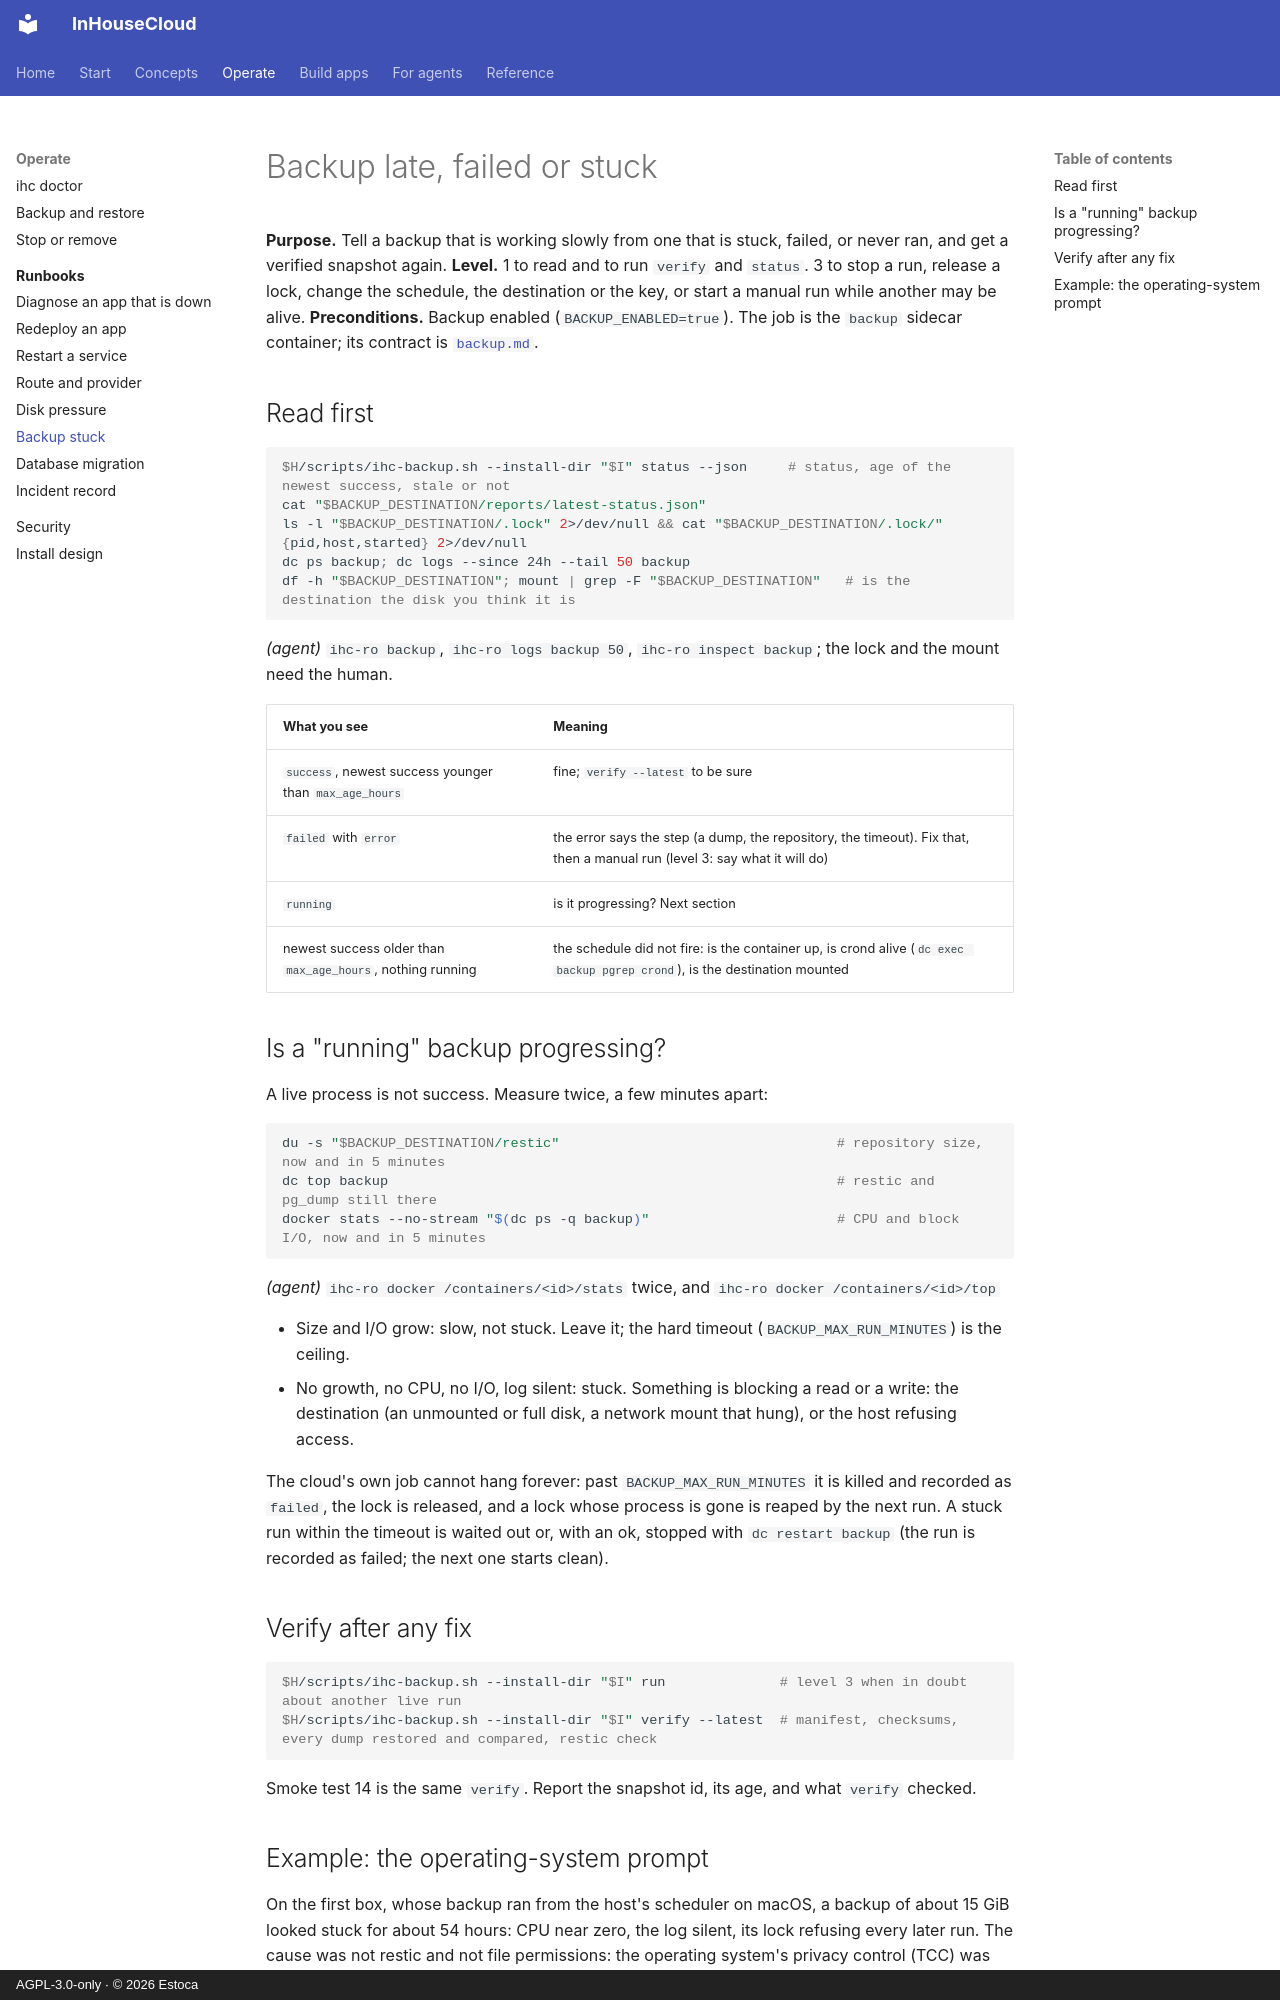

repository: Estoca/inhousecloud · page: runbooks/backup-stuck/index.html · generator: mkdocs · copyright: AGPL-3.0-only · © 2026 Estoca

# Backup late, failed or stuck

**Purpose.** Tell a backup that is working slowly from one that is stuck, failed, or never ran, and get a verified snapshot again.
**Level.** 1 to read and to run `verify` and `status`. 3 to stop a run, release a lock, change the schedule, the destination or the key, or start a manual run while another may be alive.
**Preconditions.** Backup enabled (`BACKUP_ENABLED=true`). The job is the `backup` sidecar container; its contract is [`backup.md`](../backup.md).

## Read first

```bash
$H/scripts/ihc-backup.sh --install-dir "$I" status --json     # status, age of the newest success, stale or not
cat "$BACKUP_DESTINATION/reports/latest-status.json"
ls -l "$BACKUP_DESTINATION/.lock" 2>/dev/null && cat "$BACKUP_DESTINATION/.lock/"{pid,host,started} 2>/dev/null
dc ps backup; dc logs --since 24h --tail 50 backup
df -h "$BACKUP_DESTINATION"; mount | grep -F "$BACKUP_DESTINATION"   # is the destination the disk you think it is
```

*(agent)* `ihc-ro backup`, `ihc-ro logs backup 50`, `ihc-ro inspect backup`; the lock and the mount need the human.

| What you see | Meaning |
|---|---|
| `success`, newest success younger than `max_age_hours` | fine; `verify --latest` to be sure |
| `failed` with `error` | the error says the step (a dump, the repository, the timeout). Fix that, then a manual run (level 3: say what it will do) |
| `running` | is it progressing? Next section |
| newest success older than `max_age_hours`, nothing running | the schedule did not fire: is the container up, is crond alive (`dc exec backup pgrep crond`), is the destination mounted |

## Is a "running" backup progressing?

A live process is not success. Measure twice, a few minutes apart:

```bash
du -s "$BACKUP_DESTINATION/restic"                                  # repository size, now and in 5 minutes
dc top backup                                                       # restic and pg_dump still there
docker stats --no-stream "$(dc ps -q backup)"                       # CPU and block I/O, now and in 5 minutes
```

*(agent)* `ihc-ro docker /containers/<id>/stats` twice, and `ihc-ro docker /containers/<id>/top`

- Size and I/O grow: slow, not stuck. Leave it; the hard timeout (`BACKUP_MAX_RUN_MINUTES`) is the ceiling.
- No growth, no CPU, no I/O, log silent: stuck. Something is blocking a read or a write: the destination (an unmounted or full disk, a network mount that hung), or the host refusing access.

The cloud's own job cannot hang forever: past `BACKUP_MAX_RUN_MINUTES` it is killed and recorded as `failed`, the lock is released, and a lock whose process is gone is reaped by the next run. A stuck run within the timeout is waited out or, with an ok, stopped with `dc restart backup` (the run is recorded as failed; the next one starts clean).

## Verify after any fix

```bash
$H/scripts/ihc-backup.sh --install-dir "$I" run              # level 3 when in doubt about another live run
$H/scripts/ihc-backup.sh --install-dir "$I" verify --latest  # manifest, checksums, every dump restored and compared, restic check
```

Smoke test 14 is the same `verify`. Report the snapshot id, its age, and what `verify` checked.
